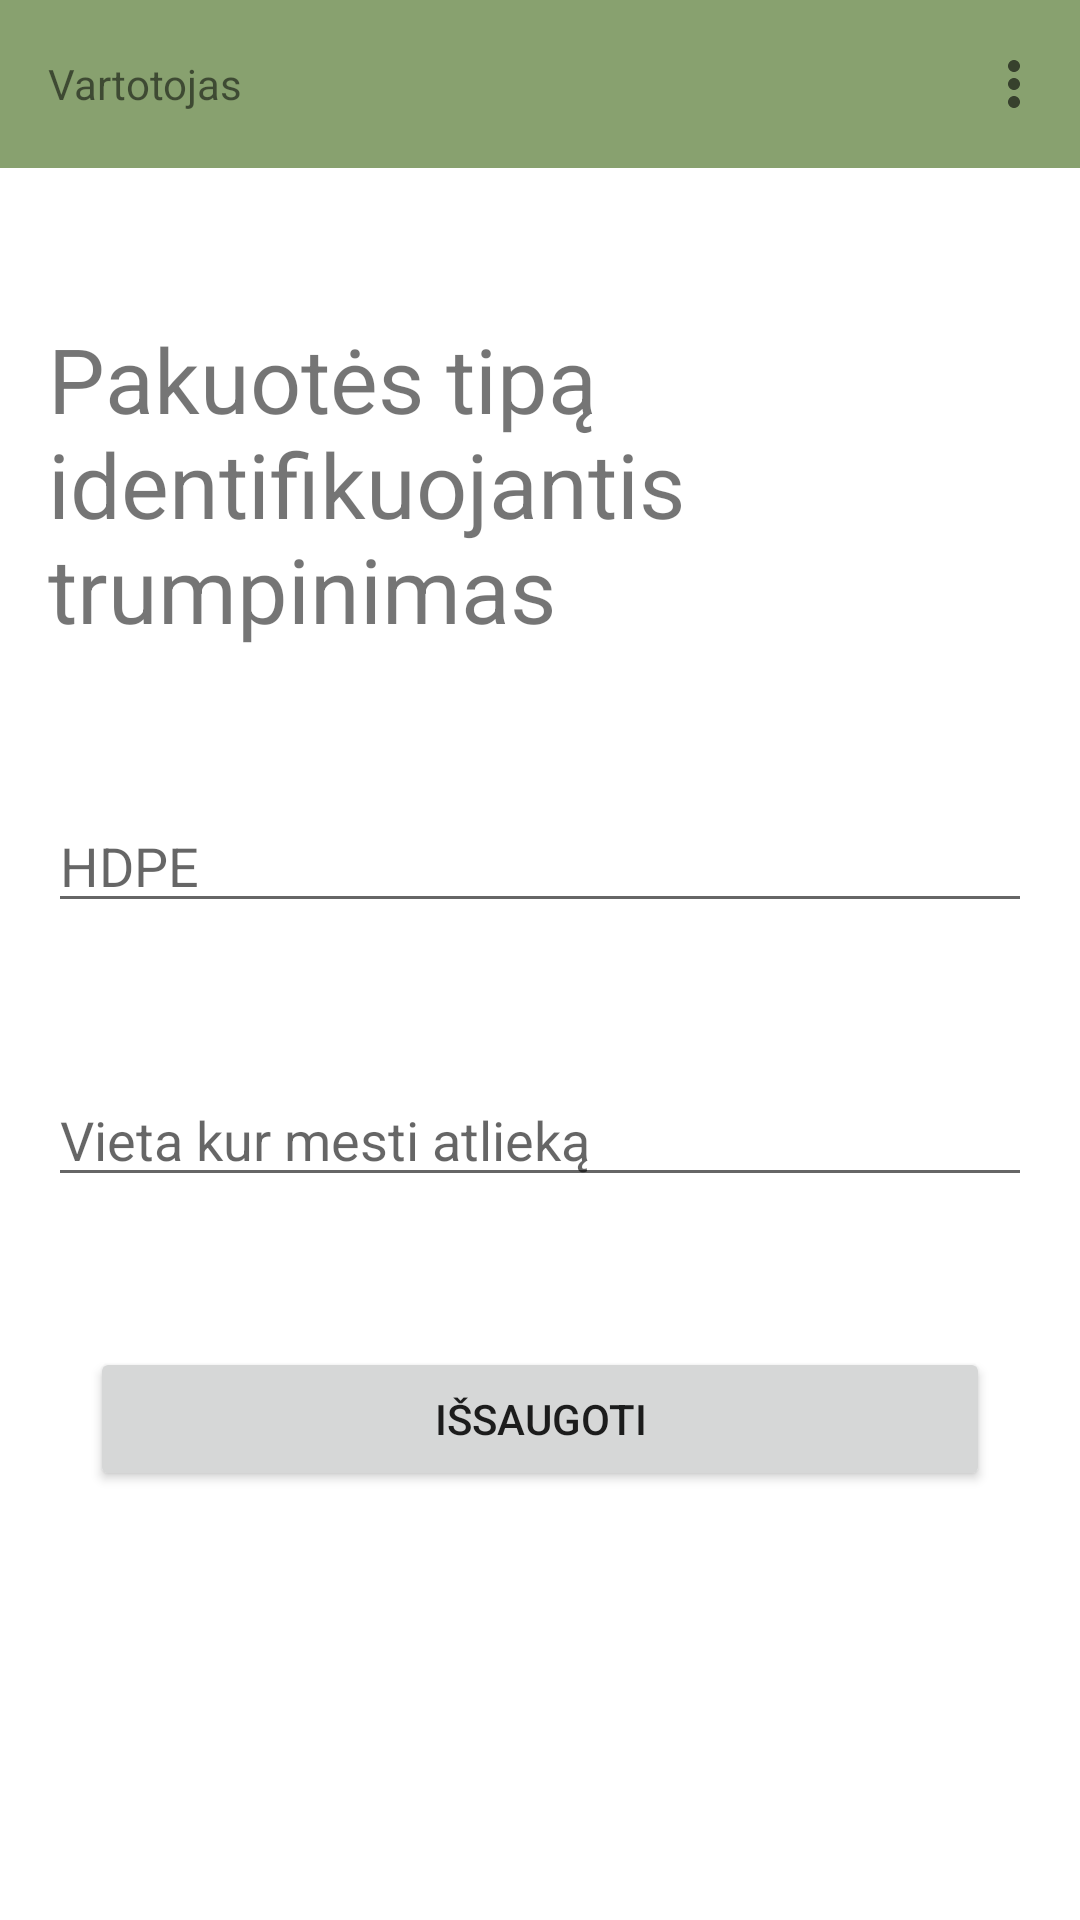

Reconstruct the res/layout file that produces this screen, plus the resources it refers to.
<!-- AndroidManifest.xml: application theme Theme.Rusiuoki -->
<!-- res/layout/activity_trash_type_cut.xml -->
<?xml version="1.0" encoding="utf-8"?>
<RelativeLayout xmlns:android="http://schemas.android.com/apk/res/android"
    xmlns:app="http://schemas.android.com/apk/res-auto"
    xmlns:tools="http://schemas.android.com/tools"
    android:layout_width="match_parent"
    android:layout_height="match_parent"
    tools:context=".LogedTrashTypeCut">


    <com.google.android.material.appbar.AppBarLayout
        android:layout_width="match_parent"
        android:layout_height="wrap_content"
        android:id="@+id/appBar">

        <com.google.android.material.appbar.MaterialToolbar
            android:layout_width="match_parent"
            android:layout_height="wrap_content"
            android:id="@+id/topAppBarLoged"
            app:menu="@menu/loged_menu"
            >
            <TextView
                android:id="@+id/textViewLastName"
                android:layout_width="wrap_content"
                android:layout_height="wrap_content"
                android:text="Vartotojas"
                />

        </com.google.android.material.appbar.MaterialToolbar>

    </com.google.android.material.appbar.AppBarLayout>

    <TextView
        android:id="@+id/textView2"
        android:layout_width="match_parent"
        android:layout_height="wrap_content"
        android:layout_below="@id/appBar"
        android:layout_marginLeft="16dp"
        android:layout_marginTop="50dp"
        android:layout_marginRight="16dp"
        android:text="Pakuotės tipą identifikuojantis trumpinimas"
        android:textSize="30dp" />

    <EditText

        android:id="@+id/editTrashTypeCut"
        android:layout_width="match_parent"
        android:layout_height="wrap_content"
        android:layout_below="@id/textView2"
        android:layout_marginLeft="16dp"
        android:layout_marginTop="50dp"
        android:layout_marginRight="16dp"
        android:hint="HDPE"
        android:maxLength="10" />

    <EditText
        android:id="@+id/editTrashTypeCutRecyclePlace"
        android:layout_width="match_parent"
        android:layout_height="wrap_content"
        android:layout_below="@id/editTrashTypeCut"
        android:layout_marginLeft="16dp"
        android:layout_marginTop="50dp"
        android:layout_marginRight="16dp"
        android:hint="Vieta kur mesti atlieką" />

    <Button
        android:id="@+id/buttonSaveTrashCutInfo"
        android:layout_width="match_parent"
        android:layout_height="wrap_content"
        android:layout_below="@id/editTrashTypeCutRecyclePlace"
        android:layout_marginLeft="30dp"
        android:layout_marginTop="50dp"
        android:layout_marginRight="30dp"
        android:maxLength="100"
        android:text="Išsaugoti" />

    <ProgressBar
        android:id="@+id/progressBar"
        style="?android:attr/progressBarStyle"
        android:layout_width="60dp"
        android:layout_height="60dp"
        android:visibility="gone"
        android:layout_centerInParent="true"

        android:layout_below="@id/editTrashTypeCutRecyclePlace"
        />
</RelativeLayout>
<!-- resources referenced by this layout -->
<resources>
  <style name="Theme.Rusiuoki" parent="Theme.MaterialComponents.DayNight.NoActionBar">
          
          <item name="colorPrimary">#88A16F</item>
          <item name="colorPrimaryVariant">#88A16F</item>
          <item name="colorOnPrimary">@color/white</item>
          
          <item name="colorSecondary">@color/teal_200</item>
          <item name="colorSecondaryVariant">@color/teal_700</item>
          <item name="colorOnSecondary">@color/black</item>
          
          <item name="android:statusBarColor" tools:targetApi="l">?attr/colorPrimaryVariant</item>
          
      </style>
  <!-- not gathered from this repository: default colours our renderer supplied (Android Studio template values) -->
  <color name="teal_200">#FF03DAC5</color>
  <color name="teal_700">#FF018786</color>
  <color name="black">#FF000000</color>
  <color name="white">#FFFFFFFF</color>
</resources>
